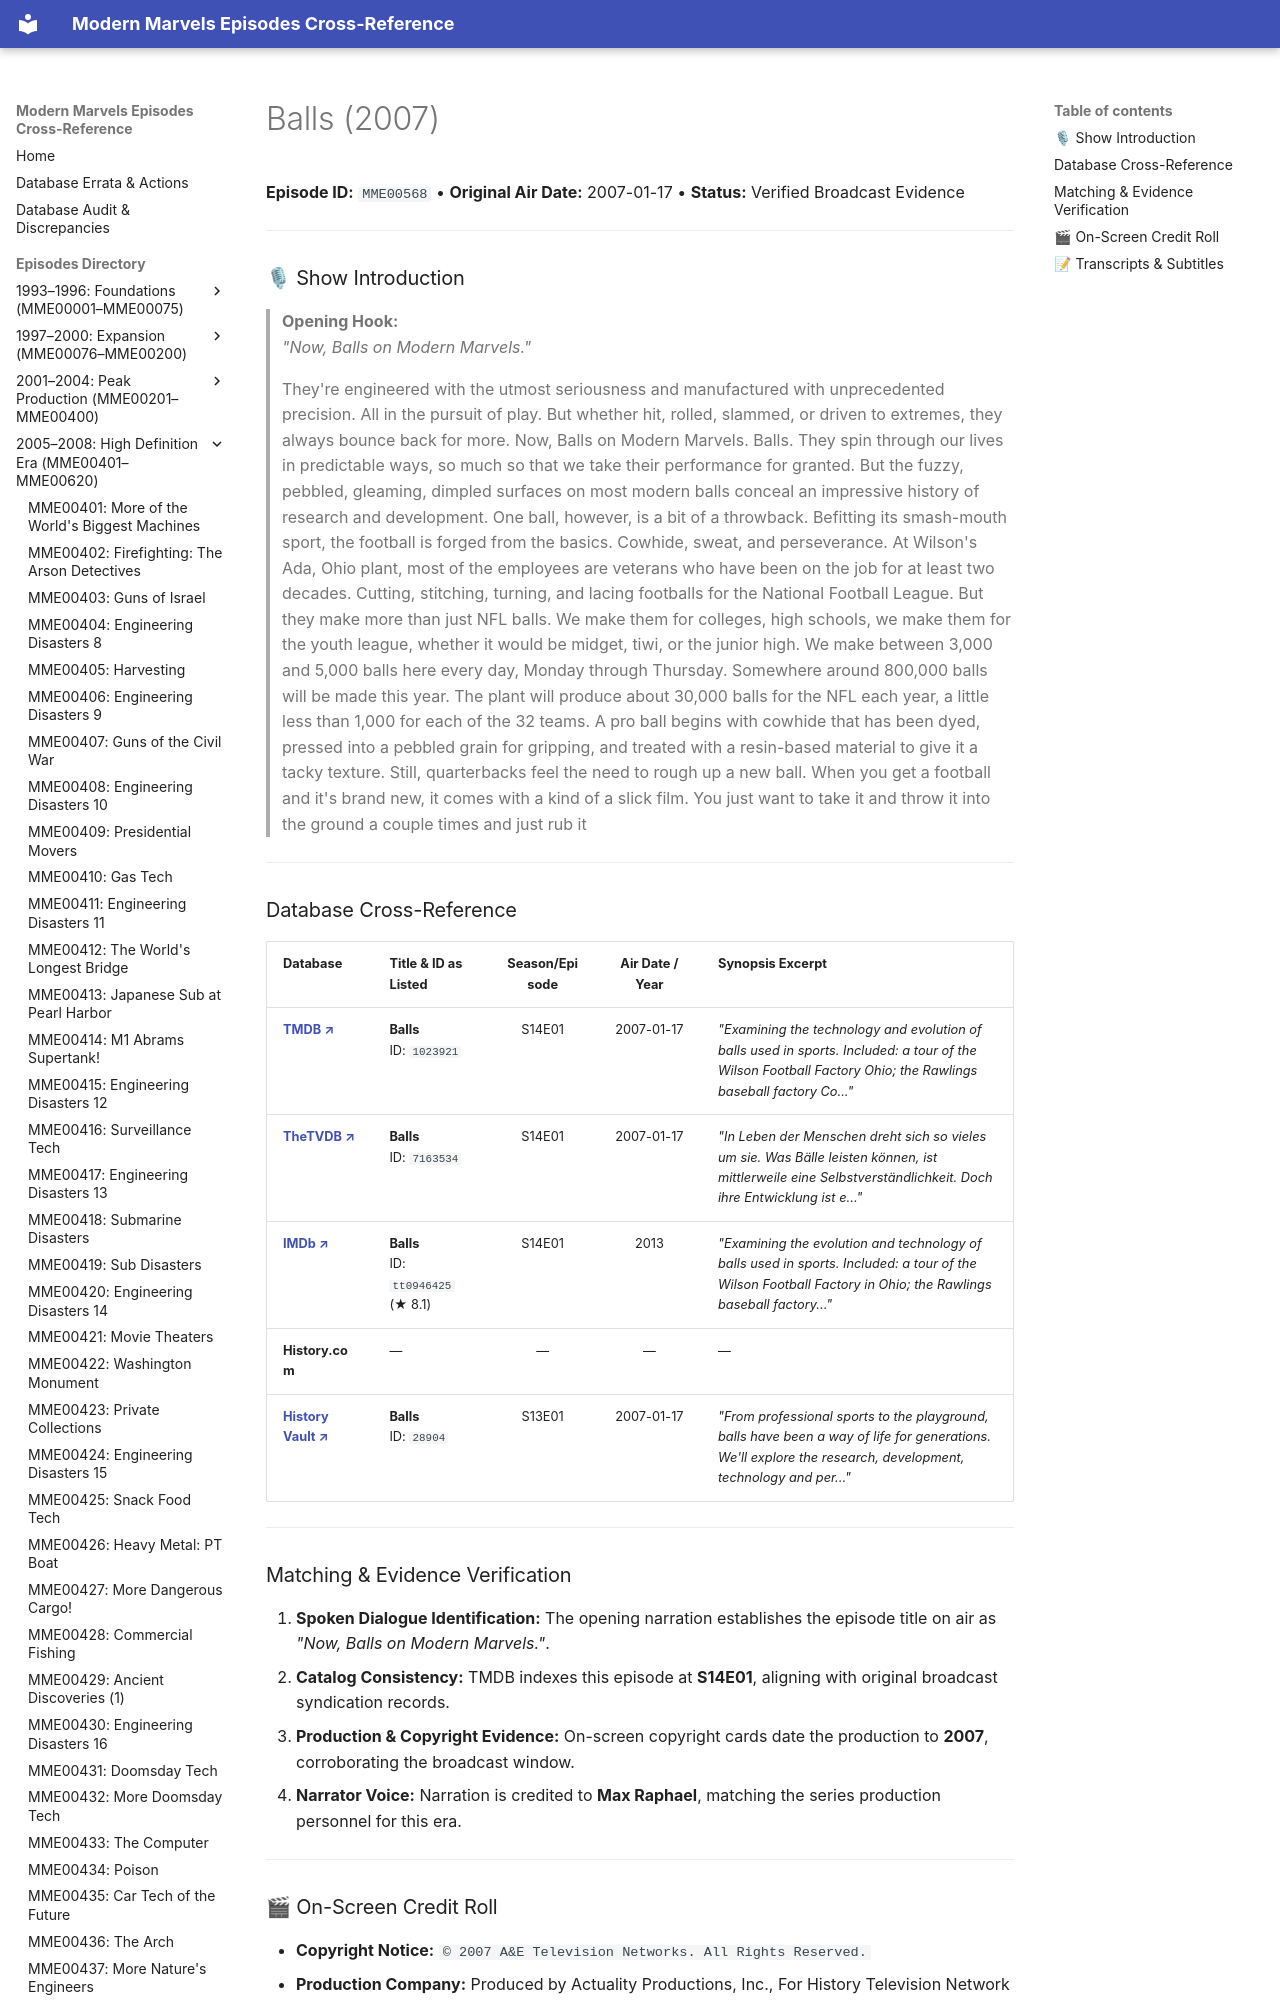

repository: ModernMarvelsFan/ModernMarvels · page: episodes/MME00568/index.html · generator: mkdocs

# Balls (2007)

**Episode ID:** `MME00568` • **Original Air Date:** 2007-01-17 • **Status:** Verified Broadcast Evidence

---

### 🎙 Show Introduction

> **Opening Hook:**  
> *"Now, Balls on Modern Marvels."*
